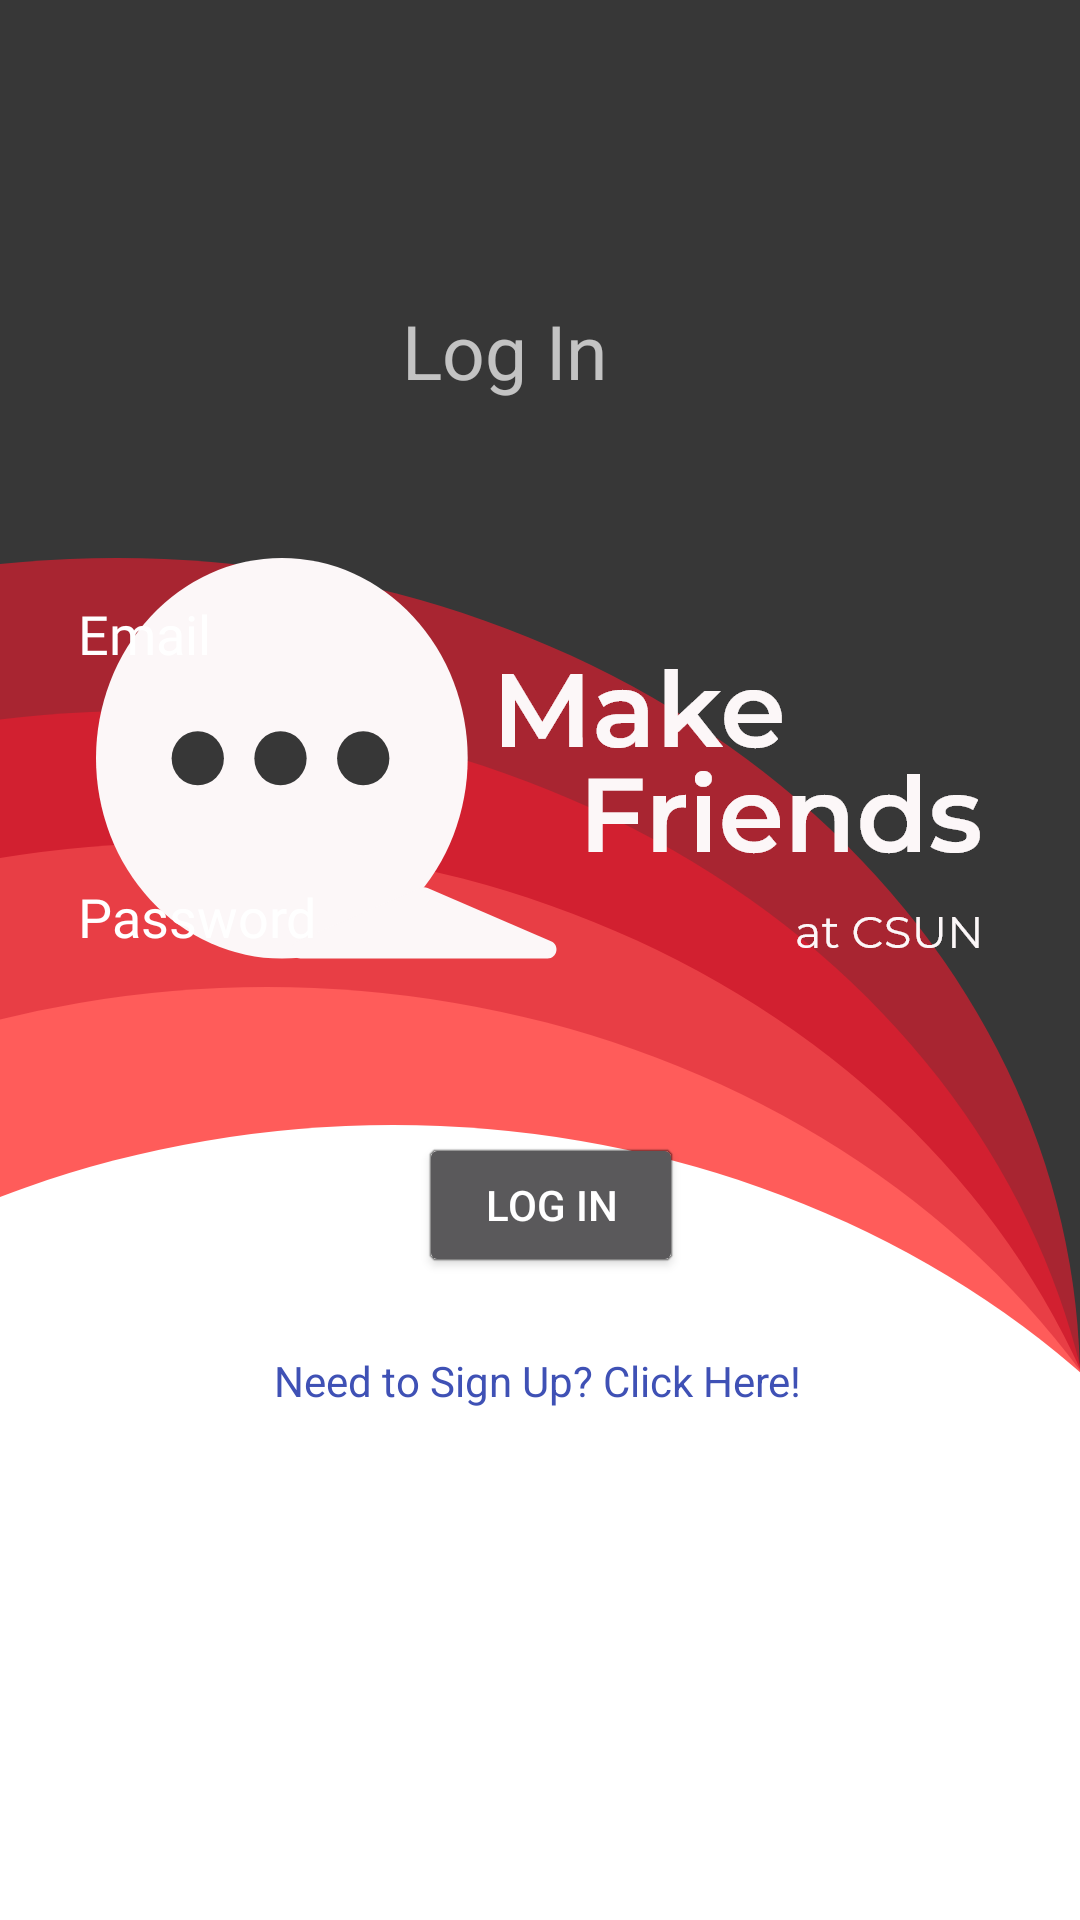

The Android layout XML behind this screen, and the referenced resources:
<!-- AndroidManifest.xml: application theme AppTheme -->
<!-- res/layout/activity_sign_in.xml -->
<?xml version="1.0" encoding="utf-8"?>
<androidx.constraintlayout.widget.ConstraintLayout xmlns:android="http://schemas.android.com/apk/res/android"
    xmlns:app="http://schemas.android.com/apk/res-auto"
    xmlns:tools="http://schemas.android.com/tools"
    android:layout_width="match_parent"
    android:layout_height="match_parent"
    android:background="@drawable/make_friends_splash_screen"
    tools:context=".SignUp">


    <EditText
        android:id="@+id/editEmail"
        android:layout_width="0dp"
        android:layout_height="wrap_content"
        android:layout_marginStart="16dp"
        android:layout_marginTop="50dp"
        android:layout_marginEnd="16dp"
        android:background="@color/common_google_signin_btn_text_dark_focused"
        android:ems="10"
        android:fontFamily="@font/montserrat"
        android:hint="Email"
        android:inputType="textEmailAddress"
        android:padding="10sp"
        android:text="Email"
        android:textColor="@color/white"
        android:textColorHint="@color/white"
        app:layout_constraintEnd_toEndOf="parent"
        app:layout_constraintStart_toStartOf="parent"
        app:layout_constraintTop_toBottomOf="@+id/title" />

    <EditText
        android:id="@+id/editPassword"
        android:layout_width="0dp"
        android:layout_height="wrap_content"
        android:layout_marginStart="16dp"
        android:layout_marginTop="50dp"
        android:layout_marginEnd="16dp"
        android:background="@color/common_google_signin_btn_text_dark_focused"
        android:ems="10"
        android:fontFamily="@font/montserrat"
        android:hint="Password"
        android:inputType="textPassword"
        android:padding="10sp"
        android:text=""
        android:textColor="@color/white"
        android:textColorHint="@color/white"
        app:layout_constraintEnd_toEndOf="parent"
        app:layout_constraintStart_toStartOf="parent"
        app:layout_constraintTop_toBottomOf="@+id/editEmail" />


    <Button
        android:id="@+id/btn_login"
        android:layout_width="wrap_content"
        android:layout_height="wrap_content"
        android:layout_marginTop="50dp"
        android:text="Log In"
        app:layout_constraintEnd_toEndOf="parent"
        app:layout_constraintHorizontal_bias="0.513"
        app:layout_constraintStart_toStartOf="parent"
        app:layout_constraintTop_toBottomOf="@+id/editPassword" />

    <TextView
        android:id="@+id/title"
        android:layout_width="91dp"
        android:layout_height="39dp"
        android:layout_marginStart="16dp"
        android:layout_marginTop="100dp"
        android:layout_marginEnd="16dp"
        android:text="Log In"
        android:textSize="25sp"
        app:layout_constraintEnd_toEndOf="parent"
        app:layout_constraintHorizontal_bias="0.498"
        app:layout_constraintStart_toStartOf="parent"
        app:layout_constraintTop_toTopOf="parent" />

    <ProgressBar
        android:id="@+id/progressBar2"
        style="?android:attr/progressBarStyle"
        android:layout_width="wrap_content"
        android:layout_height="wrap_content"
        android:visibility="invisible"
        app:layout_constraintBottom_toBottomOf="parent"
        app:layout_constraintEnd_toEndOf="parent"
        app:layout_constraintStart_toStartOf="parent"
        app:layout_constraintTop_toBottomOf="@+id/btn_signup" />

    <TextView
        android:id="@+id/btn_signup"
        android:layout_width="wrap_content"
        android:layout_height="wrap_content"
        android:layout_marginTop="25dp"
        android:text="Need to Sign Up? Click Here!"
        android:textColor="#3F51B5"
        app:layout_constraintEnd_toEndOf="parent"
        app:layout_constraintHorizontal_bias="0.497"
        app:layout_constraintStart_toStartOf="parent"
        app:layout_constraintTop_toBottomOf="@+id/btn_login" />

</androidx.constraintlayout.widget.ConstraintLayout>
<!-- resources referenced by this layout -->
<resources>
  <color name="white">#FFFFFF</color>
  <!-- drawable make_friends_splash_screen: png bitmap (drawable-hdpi, 38631 bytes) -->
  <style name="AppTheme" parent="Theme.MaterialComponents.NoActionBar">
          
          <item name="colorPrimary">@color/colorPrimaryRed</item>
          <item name="colorPrimaryDark">@color/colorPrimaryDark</item>
          <item name="android:ambientShadowAlpha" tools:targetApi="lollipop">.5</item>
      </style>
  <color name="colorPrimaryRed">#D22030</color>
  <color name="colorPrimaryDark">#373737</color>
</resources>
